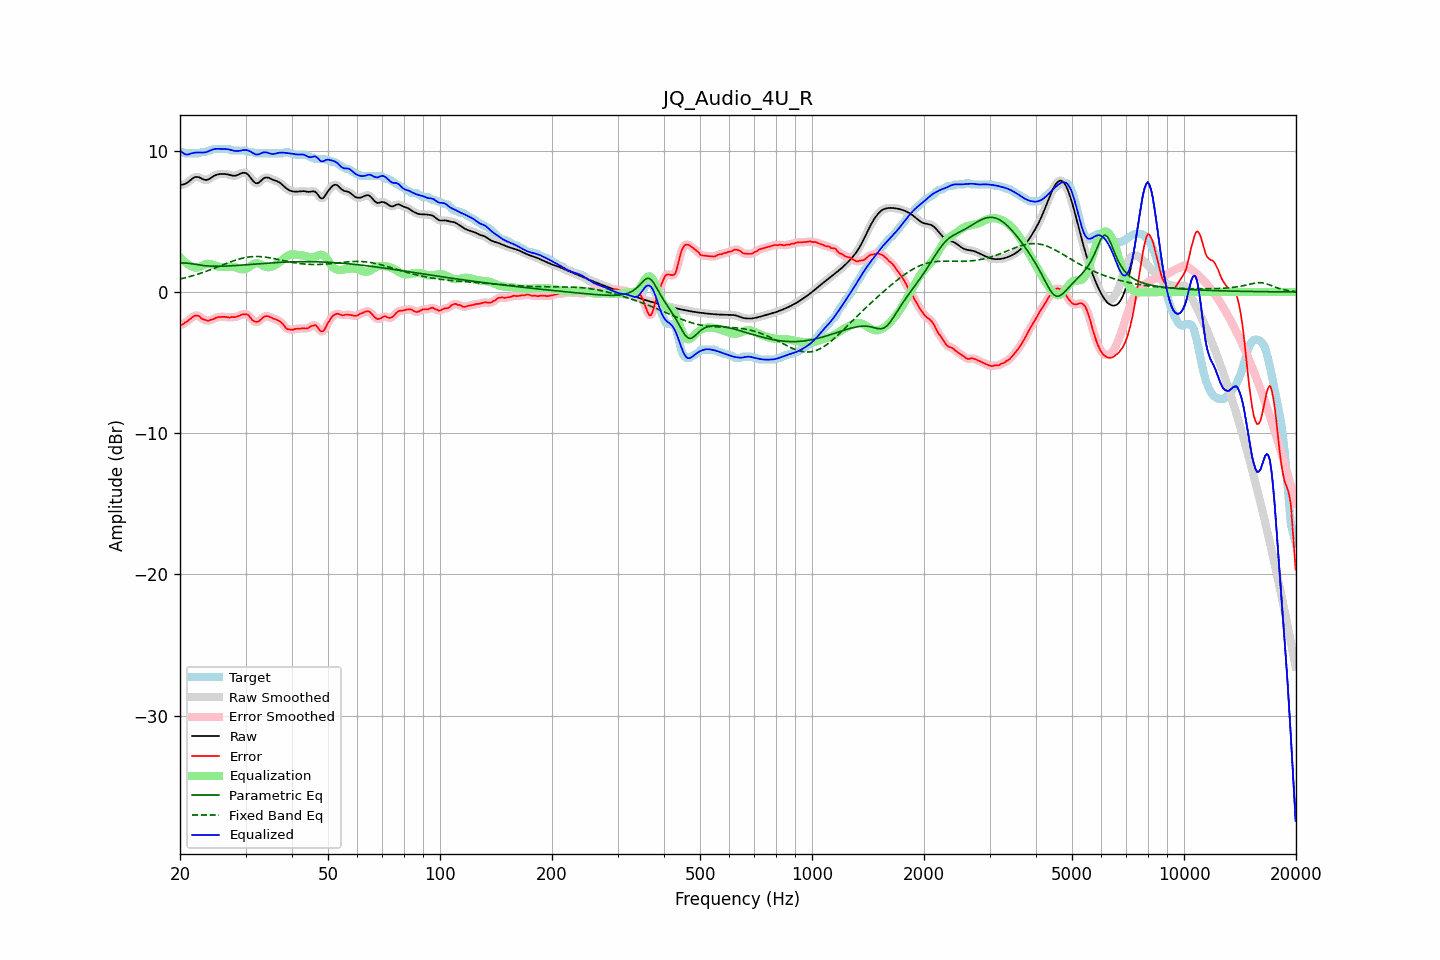

The data file committed next to this chart (first rows):
frequency, raw, error, smoothed, error_smoothed, equalization, parametric_eq, fixed_band_eq, equalized_raw, equalized_smoothed, target
20.00, 7.57, -2.34, 7.58, -2.35, 2.46, 2.04, 0.92, 10.03, 10.04, 9.92
20.20, 7.60, -2.32, 7.59, -2.31, 2.33, 2.05, 0.94, 9.93, 9.92, 9.92
20.40, 7.62, -2.27, 7.61, -2.26, 2.22, 2.06, 0.97, 9.84, 9.83, 9.88
20.61, 7.64, -2.18, 7.65, -2.19, 2.12, 2.05, 1.00, 9.76, 9.77, 9.82
20.81, 7.71, -2.11, 7.71, -2.11, 2.03, 2.05, 1.03, 9.74, 9.74, 9.82
21.02, 7.78, -2.03, 7.78, -2.03, 1.96, 2.04, 1.06, 9.74, 9.74, 9.82
21.23, 7.88, -1.94, 7.88, -1.94, 1.89, 2.02, 1.09, 9.77, 9.77, 9.82
21.44, 7.97, -1.85, 7.97, -1.85, 1.84, 2.01, 1.12, 9.81, 9.81, 9.82
21.66, 8.05, -1.76, 8.06, -1.76, 1.78, 1.99, 1.16, 9.84, 9.84, 9.82
21.87, 8.12, -1.69, 8.12, -1.70, 1.74, 1.97, 1.19, 9.87, 9.86, 9.82
22.09, 8.15, -1.67, 8.15, -1.66, 1.73, 1.95, 1.22, 9.88, 9.88, 9.82
22.31, 8.15, -1.67, 8.15, -1.68, 1.74, 1.93, 1.26, 9.88, 9.88, 9.82
22.54, 8.12, -1.71, 8.11, -1.74, 1.77, 1.91, 1.30, 9.89, 9.88, 9.83
22.76, 8.06, -1.84, 8.06, -1.82, 1.82, 1.90, 1.34, 9.88, 9.88, 9.91
22.99, 8.00, -1.92, 8.01, -1.90, 1.87, 1.88, 1.37, 9.87, 9.88, 9.92
23.22, 7.96, -1.96, 7.96, -1.97, 1.92, 1.87, 1.41, 9.88, 9.88, 9.92
23.45, 7.94, -1.98, 7.94, -2.00, 1.97, 1.86, 1.45, 9.90, 9.90, 9.92
23.69, 7.95, -2.03, 7.95, -2.02, 1.99, 1.85, 1.50, 9.94, 9.94, 9.98
23.92, 7.99, -2.03, 7.99, -2.01, 1.99, 1.84, 1.54, 9.98, 9.99, 10.02
24.16, 8.06, -1.96, 8.06, -1.99, 1.98, 1.83, 1.58, 10.03, 10.03, 10.02
24.40, 8.13, -1.95, 8.13, -1.95, 1.95, 1.83, 1.62, 10.08, 10.08, 10.09
24.65, 8.21, -1.91, 8.21, -1.90, 1.91, 1.82, 1.67, 10.12, 10.11, 10.12
24.89, 8.27, -1.85, 8.27, -1.86, 1.87, 1.82, 1.71, 10.13, 10.13, 10.12
25.14, 8.31, -1.81, 8.31, -1.81, 1.83, 1.82, 1.76, 10.14, 10.14, 10.12
25.39, 8.34, -1.78, 8.34, -1.78, 1.80, 1.82, 1.80, 10.14, 10.14, 10.12
25.65, 8.35, -1.77, 8.35, -1.76, 1.78, 1.82, 1.85, 10.13, 10.13, 10.12
25.91, 8.36, -1.76, 8.36, -1.76, 1.77, 1.83, 1.89, 10.13, 10.13, 10.12
26.16, 8.36, -1.76, 8.36, -1.76, 1.77, 1.83, 1.94, 10.13, 10.13, 10.12
26.43, 8.35, -1.76, 8.35, -1.77, 1.77, 1.83, 1.98, 10.12, 10.12, 10.12
26.69, 8.34, -1.78, 8.34, -1.79, 1.78, 1.84, 2.03, 10.11, 10.12, 10.12
26.96, 8.32, -1.80, 8.32, -1.80, 1.79, 1.84, 2.07, 10.10, 10.10, 10.12
27.23, 8.29, -1.82, 8.29, -1.80, 1.79, 1.85, 2.11, 10.08, 10.08, 10.11
27.50, 8.26, -1.76, 8.26, -1.79, 1.79, 1.86, 2.16, 10.05, 10.05, 10.02
27.77, 8.24, -1.78, 8.24, -1.78, 1.78, 1.86, 2.20, 10.02, 10.02, 10.02
28.05, 8.23, -1.78, 8.24, -1.77, 1.76, 1.87, 2.23, 9.99, 10.00, 10.02
28.33, 8.26, -1.76, 8.26, -1.76, 1.73, 1.88, 2.27, 9.99, 9.99, 10.02
28.62, 8.29, -1.72, 8.30, -1.72, 1.69, 1.89, 2.31, 9.99, 9.99, 10.02
28.90, 8.35, -1.67, 8.35, -1.67, 1.65, 1.89, 2.34, 10.00, 10.00, 10.02
29.19, 8.40, -1.62, 8.40, -1.62, 1.62, 1.90, 2.37, 10.02, 10.02, 10.02
29.48, 8.44, -1.57, 8.44, -1.59, 1.60, 1.91, 2.40, 10.05, 10.04, 10.02
29.78, 8.44, -1.58, 8.44, -1.57, 1.61, 1.92, 2.42, 10.05, 10.05, 10.02
30.08, 8.42, -1.59, 8.41, -1.57, 1.64, 1.93, 2.44, 10.05, 10.05, 10.00
30.38, 8.34, -1.60, 8.34, -1.62, 1.69, 1.94, 2.46, 10.04, 10.03, 9.94
30.68, 8.23, -1.69, 8.22, -1.71, 1.77, 1.95, 2.48, 9.99, 9.99, 9.92
30.99, 8.08, -1.84, 8.08, -1.84, 1.85, 1.96, 2.49, 9.93, 9.93, 9.92
31.30, 7.93, -1.99, 7.93, -1.97, 1.93, 1.97, 2.50, 9.86, 9.86, 9.92
31.61, 7.80, -2.07, 7.80, -2.07, 2.00, 1.98, 2.51, 9.79, 9.80, 9.87
31.93, 7.71, -2.11, 7.72, -2.12, 2.03, 1.98, 2.51, 9.74, 9.75, 9.82
32.24, 7.70, -2.12, 7.70, -2.11, 2.04, 1.99, 2.51, 9.74, 9.74, 9.82
32.57, 7.74, -2.08, 7.75, -2.07, 2.01, 2.00, 2.51, 9.75, 9.76, 9.82
32.89, 7.84, -1.98, 7.84, -1.98, 1.97, 2.01, 2.50, 9.80, 9.80, 9.82
33.22, 7.94, -1.87, 7.94, -1.88, 1.90, 2.02, 2.50, 9.85, 9.85, 9.82
33.55, 8.05, -1.77, 8.04, -1.78, 1.84, 2.03, 2.49, 9.89, 9.88, 9.82
33.89, 8.10, -1.72, 8.10, -1.72, 1.79, 2.04, 2.47, 9.90, 9.89, 9.82
34.23, 8.11, -1.71, 8.11, -1.71, 1.76, 2.04, 2.46, 9.87, 9.87, 9.82
34.57, 8.09, -1.73, 8.09, -1.73, 1.75, 2.05, 2.44, 9.85, 9.84, 9.82
34.92, 8.04, -1.78, 8.04, -1.77, 1.76, 2.06, 2.42, 9.80, 9.81, 9.82
35.27, 7.99, -1.83, 7.99, -1.83, 1.79, 2.07, 2.40, 9.78, 9.79, 9.82
35.62, 7.94, -1.88, 7.94, -1.88, 1.84, 2.07, 2.38, 9.78, 9.78, 9.82
35.97, 7.90, -1.92, 7.90, -1.92, 1.89, 2.08, 2.35, 9.79, 9.79, 9.82
... 635 more rows
